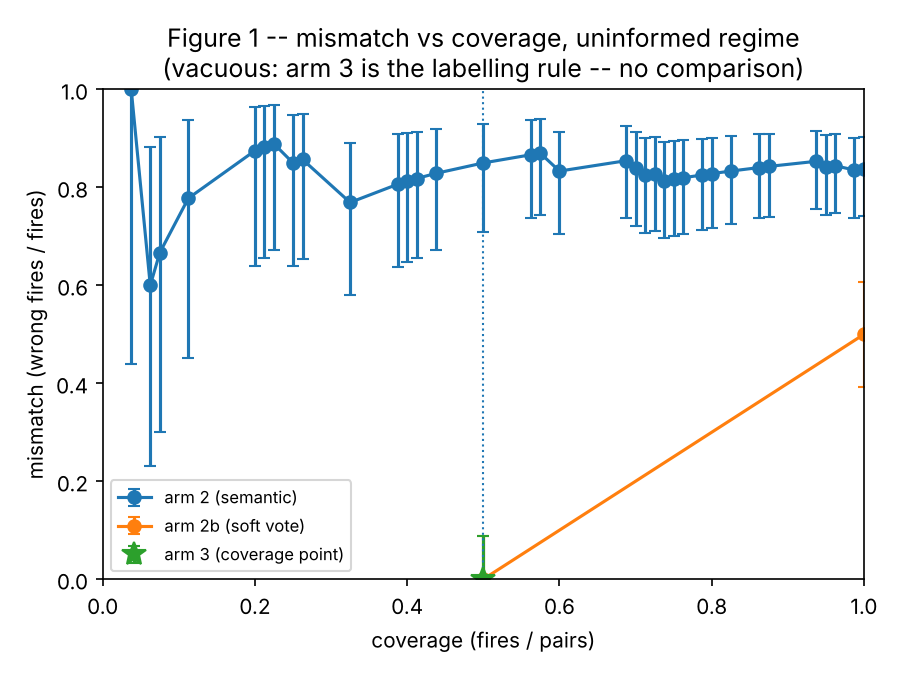

Source data for this figure (header and first rows):
dispatcher, threshold, fires, pairs, coverage, wrong, mismatch, wilson_low, wilson_high, coverage_point
arm 2 (semantic), 0.1961, 3, 80, 0.0375, 3, 1.0, 0.4385, 1.0, False
arm 2 (semantic), 0.1852, 5, 80, 0.0625, 3, 0.6, 0.2307, 0.8824, False
arm 2 (semantic), 0.1835, 6, 80, 0.075, 4, 0.6667, 0.3, 0.9032, False
arm 2 (semantic), 0.1791, 9, 80, 0.1125, 7, 0.7778, 0.4526, 0.9368, False
arm 2 (semantic), 0.1743, 16, 80, 0.2, 14, 0.875, 0.6398, 0.965, False
arm 2 (semantic), 0.1714, 17, 80, 0.2125, 15, 0.8824, 0.6566, 0.9671, False
arm 2 (semantic), 0.1667, 18, 80, 0.225, 16, 0.8889, 0.672, 0.969, False
arm 2 (semantic), 0.1652, 20, 80, 0.25, 17, 0.85, 0.6396, 0.9476, False
arm 2 (semantic), 0.1644, 21, 80, 0.2625, 18, 0.8571, 0.6536, 0.9502, False
arm 2 (semantic), 0.1638, 26, 80, 0.325, 20, 0.7692, 0.5795, 0.8897, False
arm 2 (semantic), 0.1429, 31, 80, 0.3875, 25, 0.8065, 0.6372, 0.9081, False
arm 2 (semantic), 0.137, 32, 80, 0.4, 26, 0.8125, 0.6469, 0.9111, False
arm 2 (semantic), 0.1333, 33, 80, 0.4125, 27, 0.8182, 0.6561, 0.9139, False
arm 2 (semantic), 0.1316, 35, 80, 0.4375, 29, 0.8286, 0.6732, 0.919, False
arm 2 (semantic), 0.1308, 40, 80, 0.5, 34, 0.85, 0.7093, 0.9294, False
arm 2 (semantic), 0.1304, 45, 80, 0.5625, 39, 0.8667, 0.7382, 0.9374, False
arm 2 (semantic), 0.1299, 46, 80, 0.575, 40, 0.8696, 0.7433, 0.9388, False
arm 2 (semantic), 0.1273, 48, 80, 0.6, 40, 0.8333, 0.7042, 0.913, False
arm 2 (semantic), 0.1271, 55, 80, 0.6875, 47, 0.8545, 0.7384, 0.9244, False
arm 2 (semantic), 0.1261, 56, 80, 0.7, 47, 0.8393, 0.7219, 0.9131, False
arm 2 (semantic), 0.125, 57, 80, 0.7125, 47, 0.8246, 0.7063, 0.9018, False
arm 2 (semantic), 0.124, 58, 80, 0.725, 48, 0.8276, 0.7109, 0.9036, False
arm 2 (semantic), 0.1239, 59, 80, 0.7375, 48, 0.8136, 0.6962, 0.8926, False
arm 2 (semantic), 0.1233, 60, 80, 0.75, 49, 0.8167, 0.7008, 0.8944, False
arm 2 (semantic), 0.123, 61, 80, 0.7625, 50, 0.8197, 0.7053, 0.8962, False
arm 2 (semantic), 0.122, 63, 80, 0.7875, 52, 0.8254, 0.7138, 0.8996, False
arm 2 (semantic), 0.1216, 64, 80, 0.8, 53, 0.8281, 0.7179, 0.9012, False
arm 2 (semantic), 0.121, 66, 80, 0.825, 55, 0.8333, 0.7257, 0.9043, False
arm 2 (semantic), 0.12, 69, 80, 0.8625, 58, 0.8406, 0.7367, 0.9086, False
arm 2 (semantic), 0.1184, 70, 80, 0.875, 59, 0.8429, 0.7401, 0.9099, False
arm 2 (semantic), 0.1143, 75, 80, 0.9375, 64, 0.8533, 0.7561, 0.9161, False
arm 2 (semantic), 0.1096, 76, 80, 0.95, 64, 0.8421, 0.744, 0.9073, False
arm 2 (semantic), 0.1088, 77, 80, 0.9625, 65, 0.8442, 0.7471, 0.9085, False
arm 2 (semantic), 0.1081, 79, 80, 0.9875, 66, 0.8354, 0.7385, 0.9012, False
arm 2 (semantic), 0.1074, 80, 80, 1.0, 67, 0.8375, 0.7416, 0.9025, False
arm 3 (precondition), , 40, 80, 0.5, 0, 0.0, 0.0, 0.08762, True
arm 2b (soft vote), 1.0, 40, 80, 0.5, 0, 0.0, 0.0, 0.08762, False
arm 2b (soft vote), 0.8, 80, 80, 1.0, 40, 0.5, 0.393, 0.607, False
arm 2c (intent key), , 0, 80, 0.0, 0, , , , False
